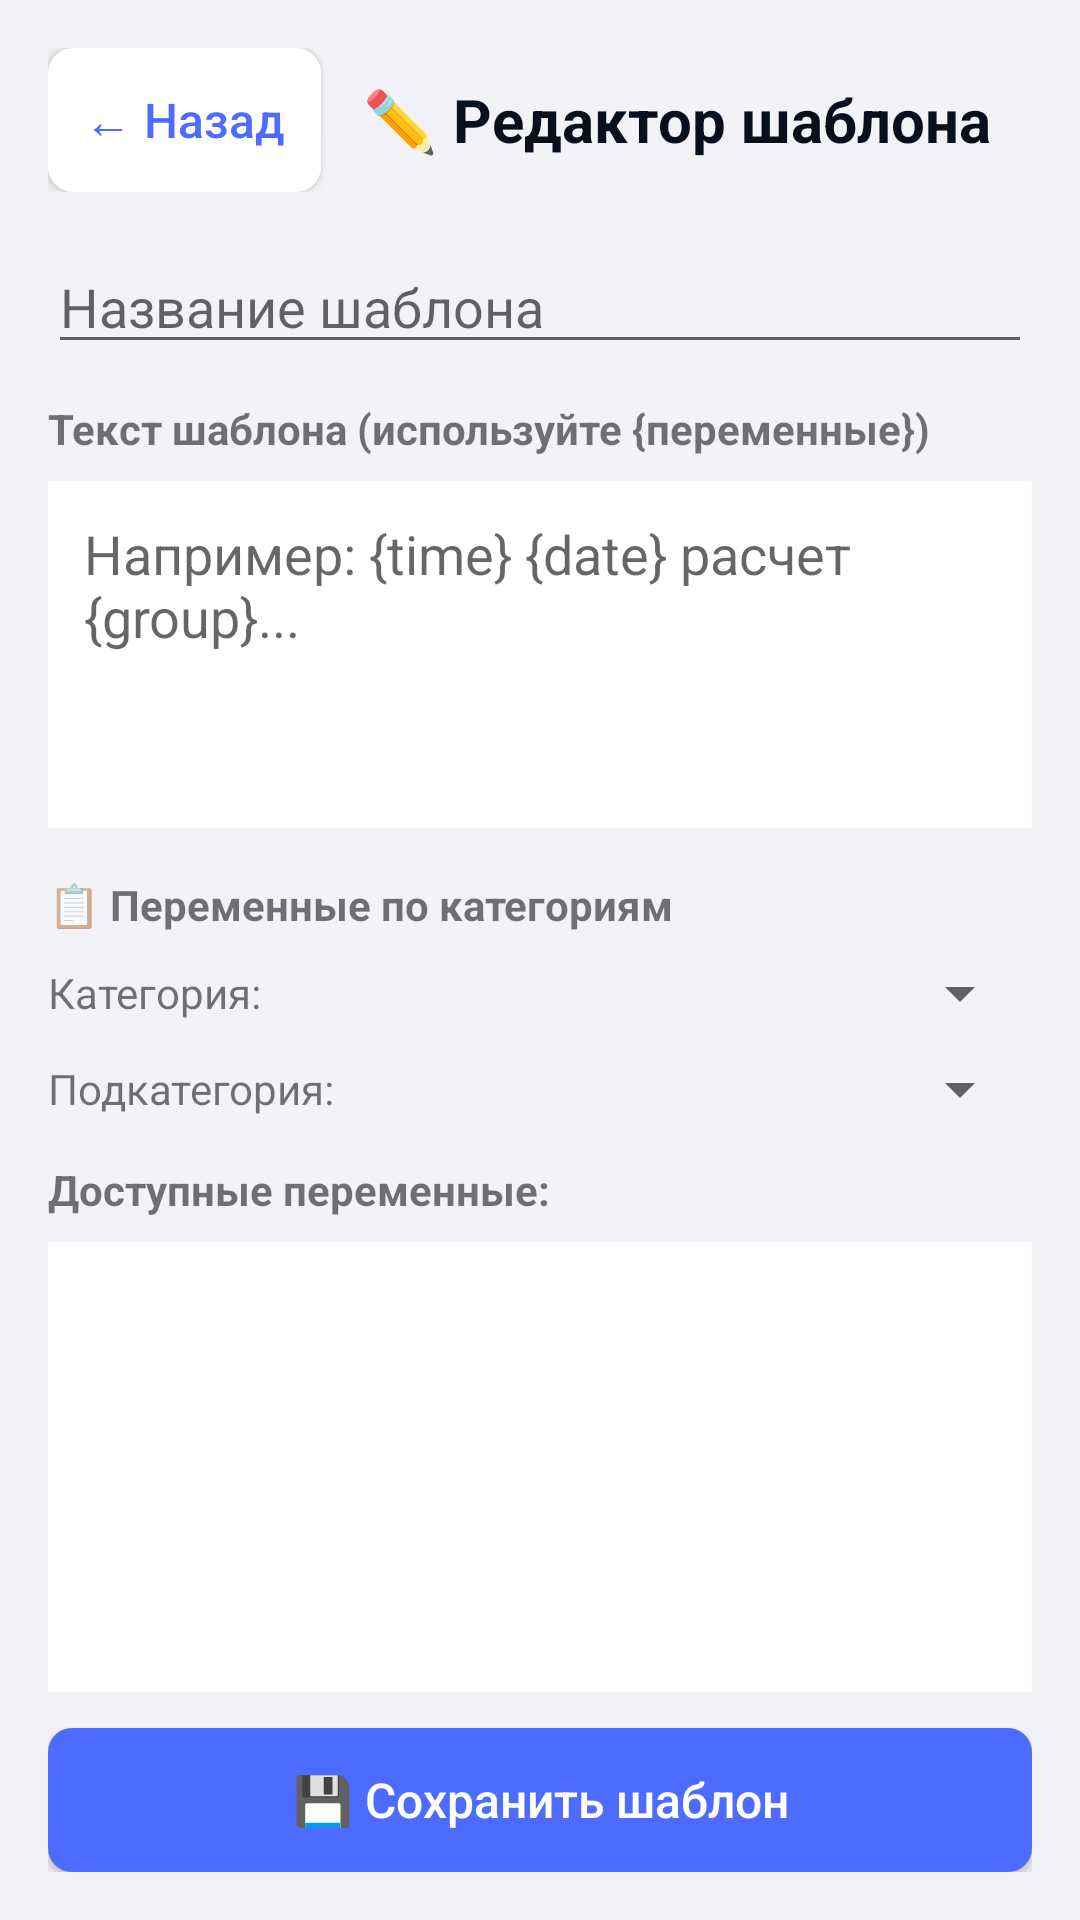

The Android layout XML behind this screen, and the referenced resources:
<!-- AndroidManifest.xml: application theme Theme.AppCompat.Light -->
<!-- res/layout/activity_template_editor.xml -->
<?xml version="1.0" encoding="utf-8"?>
<LinearLayout xmlns:android="http://schemas.android.com/apk/res/android"
    android:layout_width="match_parent"
    android:layout_height="match_parent"
    android:orientation="vertical"
    android:background="@color/background"
    android:padding="16dp">

    <LinearLayout
        android:layout_width="match_parent"
        android:layout_height="wrap_content"
        android:orientation="horizontal"
        android:gravity="center_vertical"
        android:layout_marginBottom="16dp">
        <Button
            android:id="@+id/btnBack"
            android:layout_width="wrap_content"
            android:layout_height="wrap_content"
            android:text="← Назад"
            style="@style/ButtonSecondary"
            android:backgroundTint="@color/surface"
            android:textColor="@color/primary" />
        <TextView
            android:layout_width="0dp"
            android:layout_height="wrap_content"
            android:layout_weight="1"
            android:text="✏️ Редактор шаблона"
            android:textSize="20sp"
            android:textStyle="bold"
            android:textColor="@color/text_primary"
            android:gravity="center" />
    </LinearLayout>

    <EditText
        android:id="@+id/etTemplateName"
        android:layout_width="match_parent"
        android:layout_height="wrap_content"
        android:hint="Название шаблона"
        android:layout_marginBottom="12dp" />

    <TextView
        android:layout_width="wrap_content"
        android:layout_height="wrap_content"
        android:text="Текст шаблона (используйте {переменные})"
        android:textStyle="bold"
        android:layout_marginBottom="8dp" />

    <EditText
        android:id="@+id/etTemplateText"
        android:layout_width="match_parent"
        android:layout_height="0dp"
        android:layout_weight="1"
        android:hint="Например: {time} {date} расчет {group}..."
        android:gravity="top"
        android:minLines="6"
        android:background="@color/surface"
        android:padding="12dp" />

    
    <TextView
        android:layout_width="wrap_content"
        android:layout_height="wrap_content"
        android:text="📋 Переменные по категориям"
        android:textStyle="bold"
        android:layout_marginTop="16dp"
        android:layout_marginBottom="8dp" />

    <LinearLayout
        android:layout_width="match_parent"
        android:layout_height="wrap_content"
        android:orientation="horizontal"
        android:gravity="center_vertical">

        <TextView
            android:layout_width="wrap_content"
            android:layout_height="wrap_content"
            android:text="Категория:"
            android:layout_marginEnd="8dp" />

        <Spinner
            android:id="@+id/spinnerCategoryFilter"
            android:layout_width="0dp"
            android:layout_height="wrap_content"
            android:layout_weight="1" />

    </LinearLayout>

    <LinearLayout
        android:layout_width="match_parent"
        android:layout_height="wrap_content"
        android:orientation="horizontal"
        android:gravity="center_vertical"
        android:layout_marginTop="8dp">

        <TextView
            android:layout_width="wrap_content"
            android:layout_height="wrap_content"
            android:text="Подкатегория:"
            android:layout_marginEnd="8dp" />

        <Spinner
            android:id="@+id/spinnerSubcategoryFilter"
            android:layout_width="0dp"
            android:layout_height="wrap_content"
            android:layout_weight="1" />

    </LinearLayout>

    <TextView
        android:id="@+id/tvAvailableVars"
        android:layout_width="match_parent"
        android:layout_height="wrap_content"
        android:text="Доступные переменные:"
        android:textStyle="bold"
        android:layout_marginTop="12dp"
        android:layout_marginBottom="8dp" />

    <androidx.recyclerview.widget.RecyclerView
        android:id="@+id/recyclerVariables"
        android:layout_width="match_parent"
        android:layout_height="150dp"
        android:background="@color/surface"
        android:padding="8dp" />

    <Button
        android:id="@+id/btnSaveTemplate"
        android:layout_width="match_parent"
        android:layout_height="wrap_content"
        android:text="💾 Сохранить шаблон"
        style="@style/ButtonPrimary"
        android:layout_marginTop="12dp" />

</LinearLayout>
<!-- resources referenced by this layout -->
<resources>
  <color name="background">#F2F2F7</color>
  <color name="primary">#4D6BFE</color>
  <color name="surface">#FFFFFF</color>
  <color name="text_primary">#0A0F1E</color>
  <style name="ButtonPrimary" parent="Widget.AppCompat.Button">
          <item name="android:background">@drawable/button_primary</item>
          <item name="android:textColor">@android:color/white</item>
          <item name="android:textSize">16sp</item>
          <item name="android:padding">12dp</item>
          <item name="android:textAllCaps">false</item>
          <item name="android:minHeight">48dp</item>
          <item name="android:gravity">center</item>
          <item name="android:elevation">0dp</item>
      </style>
  <style name="ButtonSecondary" parent="ButtonPrimary">
          <item name="android:background">@drawable/button_secondary</item>
          <item name="android:textColor">@color/primary</item>
      </style>
  <!-- drawable button_primary (drawable) -->
  <selector xmlns:android="http://schemas.android.com/apk/res/android">
      <item android:state_pressed="true">
          <shape android:shape="rectangle">
              <solid android:color="@color/primary_dark" />
              <corners android:radius="8dp" />
          </shape>
      </item>
      <item>
          <shape android:shape="rectangle">
              <solid android:color="@color/primary" />
              <corners android:radius="8dp" />
          </shape>
      </item>
  </selector>
  <!-- drawable button_secondary (drawable) -->
  <selector xmlns:android="http://schemas.android.com/apk/res/android">
      <item android:state_pressed="true">
          <shape android:shape="rectangle">
              <solid android:color="@color/primary_light" />
              <corners android:radius="8dp" />
              <stroke android:width="1dp" android:color="@color/primary" />
          </shape>
      </item>
      <item>
          <shape android:shape="rectangle">
              <solid android:color="@color/primary_light" />
              <corners android:radius="8dp" />
              <stroke android:width="1dp" android:color="@color/primary" />
          </shape>
      </item>
  </selector>
  <color name="primary_dark">#3A56D4</color>
  <color name="primary_light">#EEF1FF</color>
</resources>
